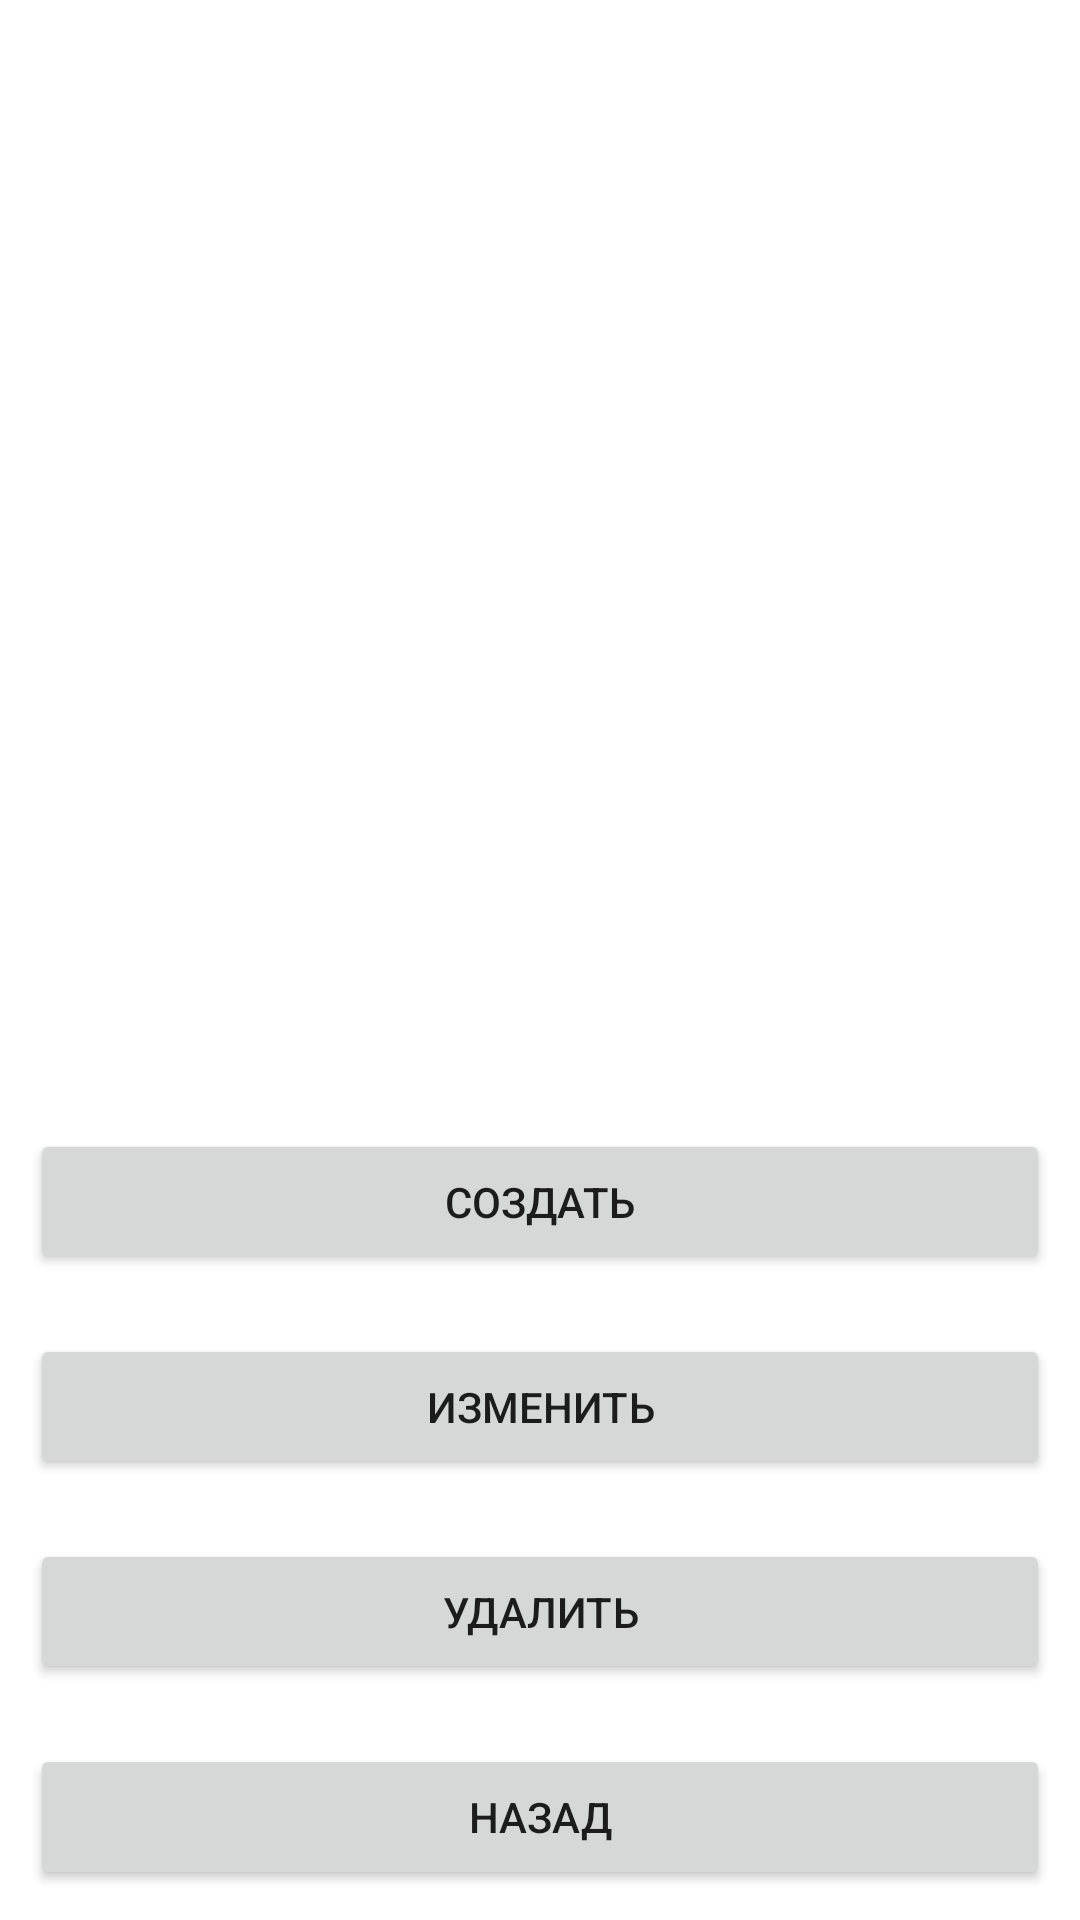

Produce the Android XML layout that renders to this screen, including the resource entries it uses.
<!-- AndroidManifest.xml: application theme Theme.CourseWork -->
<!-- res/layout/activity_machines.xml -->
<?xml version="1.0" encoding="utf-8"?>
<LinearLayout xmlns:android="http://schemas.android.com/apk/res/android"
    xmlns:app="http://schemas.android.com/apk/res-auto"
    xmlns:tools="http://schemas.android.com/tools"
    android:layout_width="match_parent"
    android:layout_height="match_parent"
    android:orientation="vertical"
    tools:context=".activities.MachinesActivity">

    <LinearLayout
        android:layout_width="match_parent"
        android:layout_height="wrap_content"
        android:orientation="horizontal"
        android:layout_margin="10dp"
        android:layout_weight="1000"
        >
        <ScrollView
            android:id="@+id/scrollViewMachines"
            android:layout_width="match_parent"
            android:layout_height="match_parent"
            android:background="@color/white"
            android:layout_weight="100"
            android:layout_alignParentLeft="true" >

            <RelativeLayout
                android:id="@+id/relativeLayoutMachines"
                android:layout_width="fill_parent"
                android:layout_height="match_parent"
                android:layout_gravity="top"
                android:orientation="vertical" >

                <TableLayout
                    android:id="@+id/tableLayoutMachines"
                    android:layout_width="wrap_content"
                    android:layout_height="wrap_content"
                    android:layout_centerHorizontal="true" >
                </TableLayout>
            </RelativeLayout>
        </ScrollView>
    </LinearLayout>

    <Button
        android:id="@+id/button_create"
        android:layout_width="match_parent"
        android:layout_height="wrap_content"
        android:layout_margin="10dp"
        android:layout_weight="1"
        android:text="@string/button_create_text"/>

    <Button
        android:id="@+id/button_update"
        android:layout_width="match_parent"
        android:layout_height="wrap_content"
        android:layout_margin="10dp"
        android:layout_weight="1"
        android:text="@string/button_update_text"/>

    <Button
        android:id="@+id/button_delete"
        android:layout_width="match_parent"
        android:layout_height="wrap_content"
        android:layout_margin="10dp"
        android:layout_weight="1"
        android:text="@string/button_delete_text"/>

    <Button
            android:text="@string/button_back_text"
            android:layout_width="match_parent"
            android:layout_height="wrap_content"
            android:id="@+id/button_back"
            android:layout_margin="10dp"
            android:layout_weight="1" />

</LinearLayout>
<!-- resources referenced by this layout -->
<resources>
  <color name="white">#FFFFFFFF</color>
  <string name="button_back_text">Назад</string>
  <string name="button_create_text">Создать</string>
  <string name="button_delete_text">Удалить</string>
  <string name="button_update_text">Изменить</string>
  <style name="Theme.CourseWork" parent="Theme.MaterialComponents.DayNight.DarkActionBar">
          
          <item name="colorPrimary">@color/blue_500</item>
          <item name="colorPrimaryVariant">@color/blue_700</item>
          <item name="colorOnPrimary">@color/white</item>
          
          <item name="colorSecondary">@color/teal_200</item>
          <item name="colorSecondaryVariant">@color/teal_700</item>
          <item name="colorOnSecondary">@color/black</item>
          
          <item name="android:statusBarColor" tools:targetApi="l">?attr/colorPrimaryVariant</item>
          
      </style>
  <color name="blue_500">#0A2647</color>
  <color name="blue_700">#0A2647</color>
  <color name="teal_200">#FF03DAC5</color>
  <color name="teal_700">#FF018786</color>
  <color name="black">#FF000000</color>
</resources>
